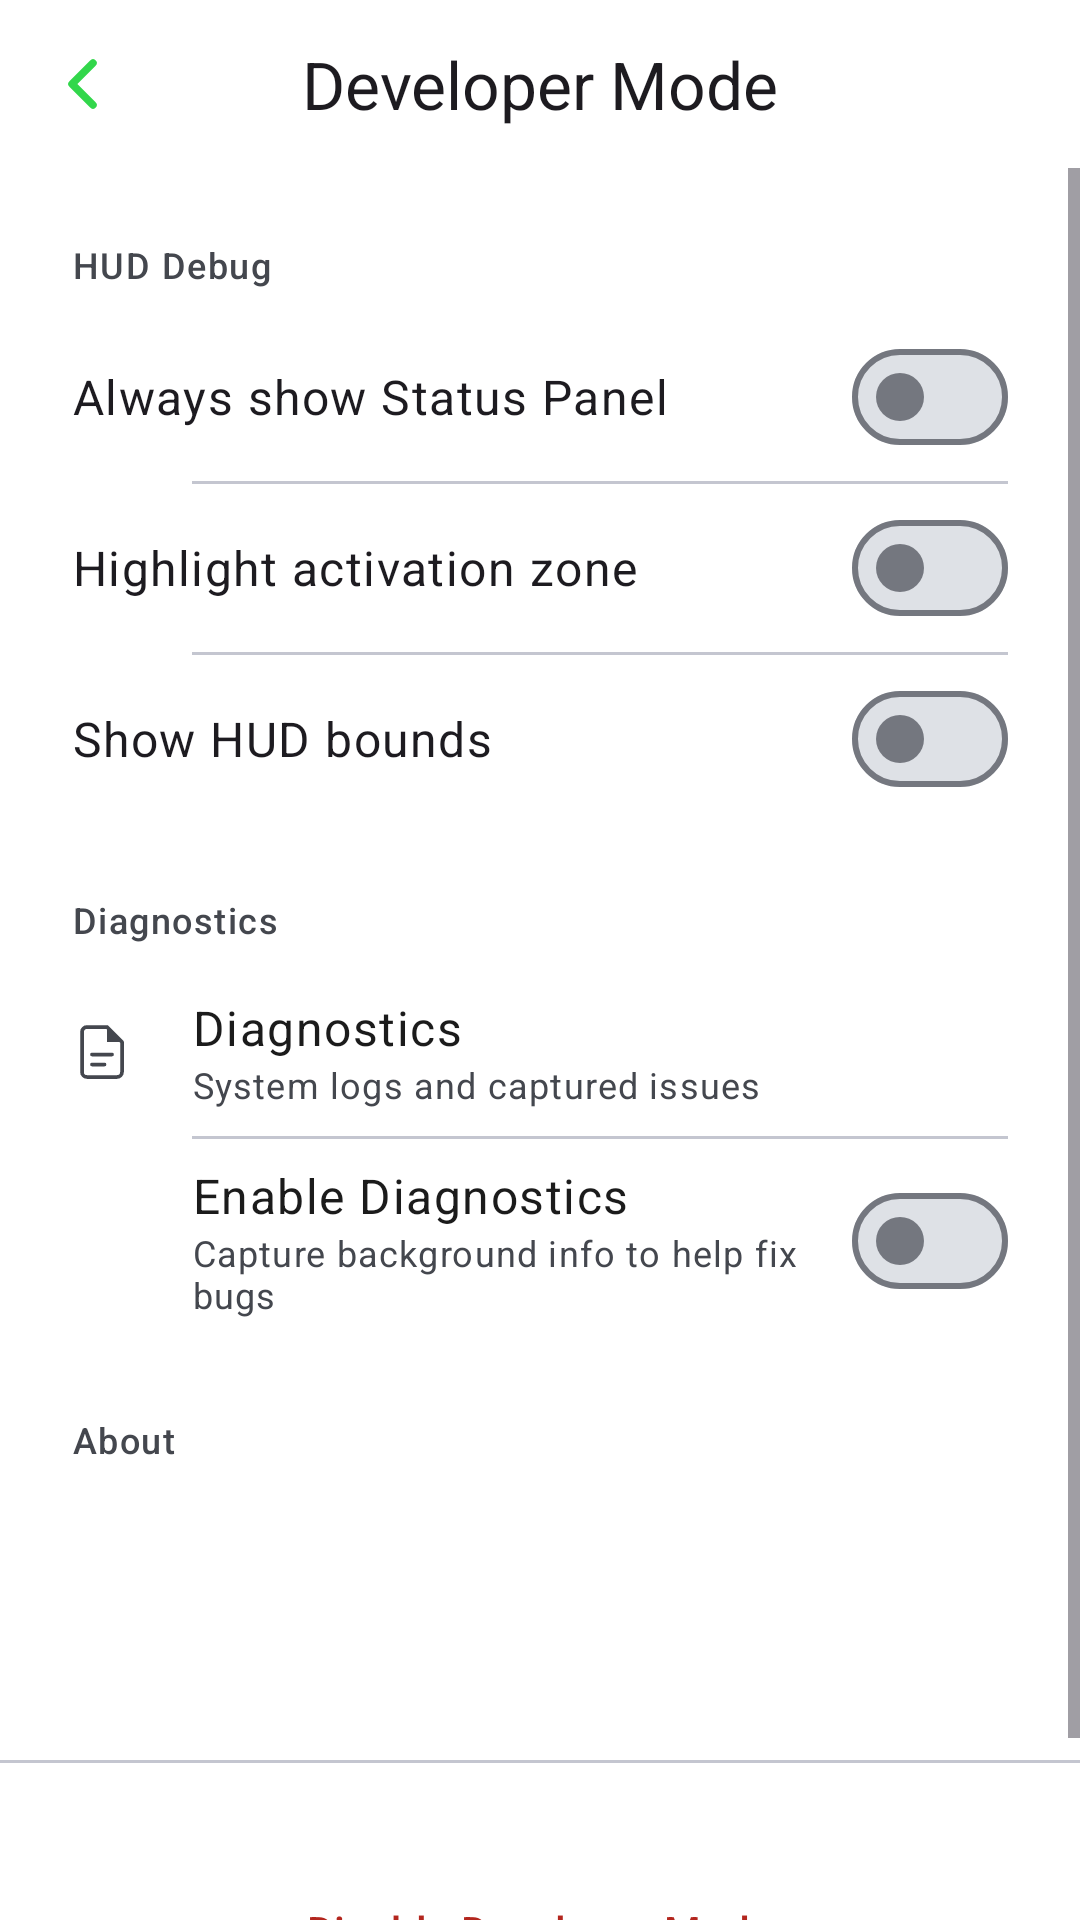

Reconstruct the res/layout file that produces this screen, plus the resources it refers to.
<!-- AndroidManifest.xml: application theme Theme.XRDesk -->
<!-- res/layout/activity_developer_mode.xml -->
<?xml version="1.0" encoding="utf-8"?>
<LinearLayout xmlns:android="http://schemas.android.com/apk/res/android"
    xmlns:app="http://schemas.android.com/apk/res-auto"
    android:id="@+id/developerModeRoot"
    android:layout_width="match_parent"
    android:layout_height="match_parent"
    android:orientation="vertical"
    android:background="?attr/colorSurface">

    <com.google.android.material.appbar.MaterialToolbar
        android:id="@+id/settingsToolbar"
        android:layout_width="match_parent"
        android:layout_height="56dp"
        app:title="@string/dev_mode_title"
        app:titleCentered="true"
        app:navigationIcon="@drawable/ic_back_ios" />

    <ScrollView
        android:layout_width="match_parent"
        android:layout_height="match_parent"
        android:overScrollMode="never">

        <LinearLayout
            android:layout_width="match_parent"
            android:layout_height="wrap_content"
            android:orientation="vertical"
            android:paddingBottom="40dp">

            
            <TextView
                android:layout_width="match_parent"
                android:layout_height="wrap_content"
                android:text="@string/dev_section_hud"
                android:textAppearance="?attr/textAppearanceLabelMedium"
                android:textColor="?attr/colorOnSurfaceVariant"
                android:layout_marginHorizontal="24dp"
                android:layout_marginTop="24dp"
                android:layout_marginBottom="8dp" />

            <com.google.android.material.materialswitch.MaterialSwitch
                android:id="@+id/switchDebugAlwaysShow"
                android:layout_width="match_parent"
                android:layout_height="56dp"
                android:paddingHorizontal="24dp"
                android:text="@string/settings_hud_debug_always"
                android:textAppearance="?attr/textAppearanceBodyLarge" />

            <View android:layout_width="match_parent" android:layout_height="1dp" android:layout_marginStart="64dp" android:layout_marginEnd="24dp" android:background="?attr/colorOutlineVariant" />

            <com.google.android.material.materialswitch.MaterialSwitch
                android:id="@+id/switchDebugHighlightZone"
                android:layout_width="match_parent"
                android:layout_height="56dp"
                android:paddingHorizontal="24dp"
                android:text="@string/settings_hud_debug_zone"
                android:textAppearance="?attr/textAppearanceBodyLarge" />

            <View android:layout_width="match_parent" android:layout_height="1dp" android:layout_marginStart="64dp" android:layout_marginEnd="24dp" android:background="?attr/colorOutlineVariant" />

            <com.google.android.material.materialswitch.MaterialSwitch
                android:id="@+id/switchDebugShowBounds"
                android:layout_width="match_parent"
                android:layout_height="56dp"
                android:paddingHorizontal="24dp"
                android:text="@string/settings_hud_debug_bounds"
                android:textAppearance="?attr/textAppearanceBodyLarge" />

            
            <TextView
                android:layout_width="match_parent"
                android:layout_height="wrap_content"
                android:text="@string/dev_section_diagnostics"
                android:textAppearance="?attr/textAppearanceLabelMedium"
                android:textColor="?attr/colorOnSurfaceVariant"
                android:layout_marginHorizontal="24dp"
                android:layout_marginTop="24dp"
                android:layout_marginBottom="8dp" />

            <LinearLayout
                android:id="@+id/rowDiagnostics"
                android:layout_width="match_parent"
                android:layout_height="wrap_content"
                android:minHeight="56dp"
                android:background="?attr/selectableItemBackground"
                android:clickable="true"
                android:focusable="true"
                android:paddingHorizontal="24dp"
                android:gravity="center_vertical"
                android:orientation="horizontal">
                <ImageView
                    android:layout_width="20dp"
                    android:layout_height="20dp"
                    android:src="@drawable/ic_logs"
                    app:tint="?attr/colorOnSurfaceVariant"
                    android:contentDescription="@string/diagnostics_title" />
                <LinearLayout
                    android:layout_width="0dp"
                    android:layout_height="wrap_content"
                    android:layout_weight="1"
                    android:layout_marginStart="20dp"
                    android:orientation="vertical"
                    android:paddingVertical="8dp">
                    <TextView
                        android:layout_width="wrap_content"
                        android:layout_height="wrap_content"
                        android:text="@string/diagnostics_title"
                        android:textAppearance="?attr/textAppearanceBodyLarge"
                        android:textColor="?attr/colorOnSurface" />
                    <TextView
                        android:layout_width="wrap_content"
                        android:layout_height="wrap_content"
                        android:text="@string/diagnostics_summary"
                        android:textAppearance="?attr/textAppearanceBodySmall"
                        android:textColor="?attr/colorOnSurfaceVariant" />
                </LinearLayout>
                <ImageView
                    android:layout_width="20dp"
                    android:layout_height="20dp"
                    android:src="@drawable/ic_chevron_right"
                    app:tint="?attr/colorOnSurfaceVariant"
                    android:alpha="0.6"
                    android:contentDescription="@null" />
            </LinearLayout>

            <View android:layout_width="match_parent" android:layout_height="1dp" android:layout_marginStart="64dp" android:layout_marginEnd="24dp" android:background="?attr/colorOutlineVariant" />

            <LinearLayout
                android:layout_width="match_parent"
                android:layout_height="wrap_content"
                android:minHeight="56dp"
                android:paddingHorizontal="24dp"
                android:gravity="center_vertical"
                android:orientation="horizontal">
                <View
                    android:layout_width="20dp"
                    android:layout_height="20dp" />
                <LinearLayout
                    android:layout_width="0dp"
                    android:layout_height="wrap_content"
                    android:layout_weight="1"
                    android:layout_marginStart="20dp"
                    android:orientation="vertical"
                    android:paddingVertical="8dp">
                    <TextView
                        android:layout_width="wrap_content"
                        android:layout_height="wrap_content"
                        android:text="@string/diagnostics_enable_title"
                        android:textAppearance="?attr/textAppearanceBodyLarge"
                        android:textColor="?attr/colorOnSurface" />
                    <TextView
                        android:layout_width="wrap_content"
                        android:layout_height="wrap_content"
                        android:text="@string/diagnostics_enable_summary"
                        android:textAppearance="?attr/textAppearanceBodySmall"
                        android:textColor="?attr/colorOnSurfaceVariant" />
                </LinearLayout>
                <com.google.android.material.materialswitch.MaterialSwitch
                    android:id="@+id/switchDiagnostics"
                    android:layout_width="wrap_content"
                    android:layout_height="wrap_content" />
            </LinearLayout>

            
            <TextView
                android:layout_width="match_parent"
                android:layout_height="wrap_content"
                android:text="@string/dev_section_about"
                android:textAppearance="?attr/textAppearanceLabelMedium"
                android:textColor="?attr/colorOnSurfaceVariant"
                android:layout_marginHorizontal="24dp"
                android:layout_marginTop="24dp"
                android:layout_marginBottom="8dp" />

            <LinearLayout
                android:layout_width="match_parent"
                android:layout_height="wrap_content"
                android:paddingHorizontal="24dp"
                android:paddingVertical="12dp"
                android:orientation="vertical">
                <TextView
                    android:id="@+id/tvVersion"
                    android:layout_width="wrap_content"
                    android:layout_height="wrap_content"
                    android:textAppearance="?attr/textAppearanceBodyLarge"
                    android:textColor="?attr/colorOnSurface" />
                <TextView
                    android:id="@+id/tvBuild"
                    android:layout_width="wrap_content"
                    android:layout_height="wrap_content"
                    android:layout_marginTop="2dp"
                    android:textAppearance="?attr/textAppearanceBodyMedium"
                    android:textColor="?attr/colorOnSurfaceVariant" />
            </LinearLayout>

            <View android:layout_width="match_parent" android:layout_height="1dp" android:layout_marginTop="24dp" android:background="?attr/colorOutlineVariant" />

            <com.google.android.material.button.MaterialButton
                android:id="@+id/btnResetDeveloper"
                style="@style/Widget.Material3.Button.TextButton"
                android:layout_width="match_parent"
                android:layout_height="wrap_content"
                android:layout_marginHorizontal="24dp"
                android:layout_marginTop="32dp"
                android:text="@string/dev_disable"
                android:textColor="?attr/colorError" />

        </LinearLayout>
    </ScrollView>
</LinearLayout>
<!-- resources referenced by this layout -->
<resources>
  <!-- drawable ic_back_ios (drawable) -->
  <?xml version="1.0" encoding="utf-8"?>
  <vector xmlns:android="http://schemas.android.com/apk/res/android"
      android:width="24dp"
      android:height="24dp"
      android:viewportWidth="24"
      android:viewportHeight="24">
      <path
          android:fillColor="#00000000"
          android:strokeColor="#32D74B"
          android:strokeWidth="2.5"
          android:strokeLineCap="round"
          android:strokeLineJoin="round"
          android:pathData="M15,19l-7-7 7-7" />
  </vector>
  <!-- drawable ic_logs (drawable) -->
  <?xml version="1.0" encoding="utf-8"?>
  <vector xmlns:android="http://schemas.android.com/apk/res/android"
      android:width="24dp"
      android:height="24dp"
      android:viewportWidth="24"
      android:viewportHeight="24">
      <path
          android:fillColor="#00000000"
          android:strokeColor="#FFFFFF"
          android:strokeWidth="1.5"
          android:strokeLineCap="round"
          android:strokeLineJoin="round"
          android:pathData="M14,2H6A2,2 0,0 0,4 4v16a2,2 0,0 0,2 2h12a2,2 0,0 0,2 -2V8z" />
      <path
          android:fillColor="#FFFFFF"
          android:pathData="M14,2v6h6z" />
      <path
          android:fillColor="#00000000"
          android:strokeColor="#FFFFFF"
          android:strokeWidth="1.5"
          android:strokeLineCap="round"
          android:pathData="M8,13h8M8,17h5" />
  </vector>
  <string name="dev_disable">Disable Developer Mode</string>
  <string name="dev_mode_title">Developer Mode</string>
  <string name="dev_section_about">About</string>
  <string name="dev_section_diagnostics">Diagnostics</string>
  <string name="dev_section_hud">HUD Debug</string>
  <string name="diagnostics_enable_summary">Capture background info to help fix bugs</string>
  <string name="diagnostics_enable_title">Enable Diagnostics</string>
  <string name="diagnostics_summary">System logs and captured issues</string>
  <string name="diagnostics_title">Diagnostics</string>
  <string name="settings_hud_debug_always">Always show Status Panel</string>
  <string name="settings_hud_debug_bounds">Show HUD bounds</string>
  <string name="settings_hud_debug_zone">Highlight activation zone</string>
  <style name="Theme.XRDesk" parent="Theme.Material3.DayNight.NoActionBar">
          <item name="colorPrimary">#0B57D0</item> 
          <item name="colorOnPrimary">#FFFFFF</item>
          <item name="colorSecondary">#0B57D0</item>
          <item name="colorOnSecondary">#FFFFFF</item>
  
          <item name="colorSurface">#FFFFFF</item>
          <item name="colorOnSurface">#1B1B1B</item>
  
          <item name="colorSurfaceContainerLowest">#FFFFFF</item>
          <item name="colorSurfaceContainerLow">#F7F9FC</item>
          <item name="colorSurfaceContainer">#EBEEF4</item>
          <item name="colorSurfaceContainerHigh">#E2E8F0</item>
          <item name="colorSurfaceContainerHighest">#DEE1E6</item>
  
          <item name="colorOnSurfaceVariant">#44474E</item>
          <item name="colorOutline">#74777F</item>
          <item name="colorOutlineVariant">#C4C6D0</item>
  
          <item name="android:statusBarColor">?attr/colorSurface</item>
          <item name="android:navigationBarColor">?attr/colorSurface</item>
          <item name="android:windowLightStatusBar">true</item>
          <item name="android:windowLightNavigationBar">true</item>
  
          <item name="switchStyle">@style/Widget.XRDesk.Switch</item>
      </style>
  <style name="Widget.XRDesk.Switch" parent="Widget.Material3.CompoundButton.Switch">
          <item name="trackTint">@color/switch_track_color_selector</item>
          <item name="thumbTint">@color/switch_thumb_color_selector</item>
      </style>
</resources>
